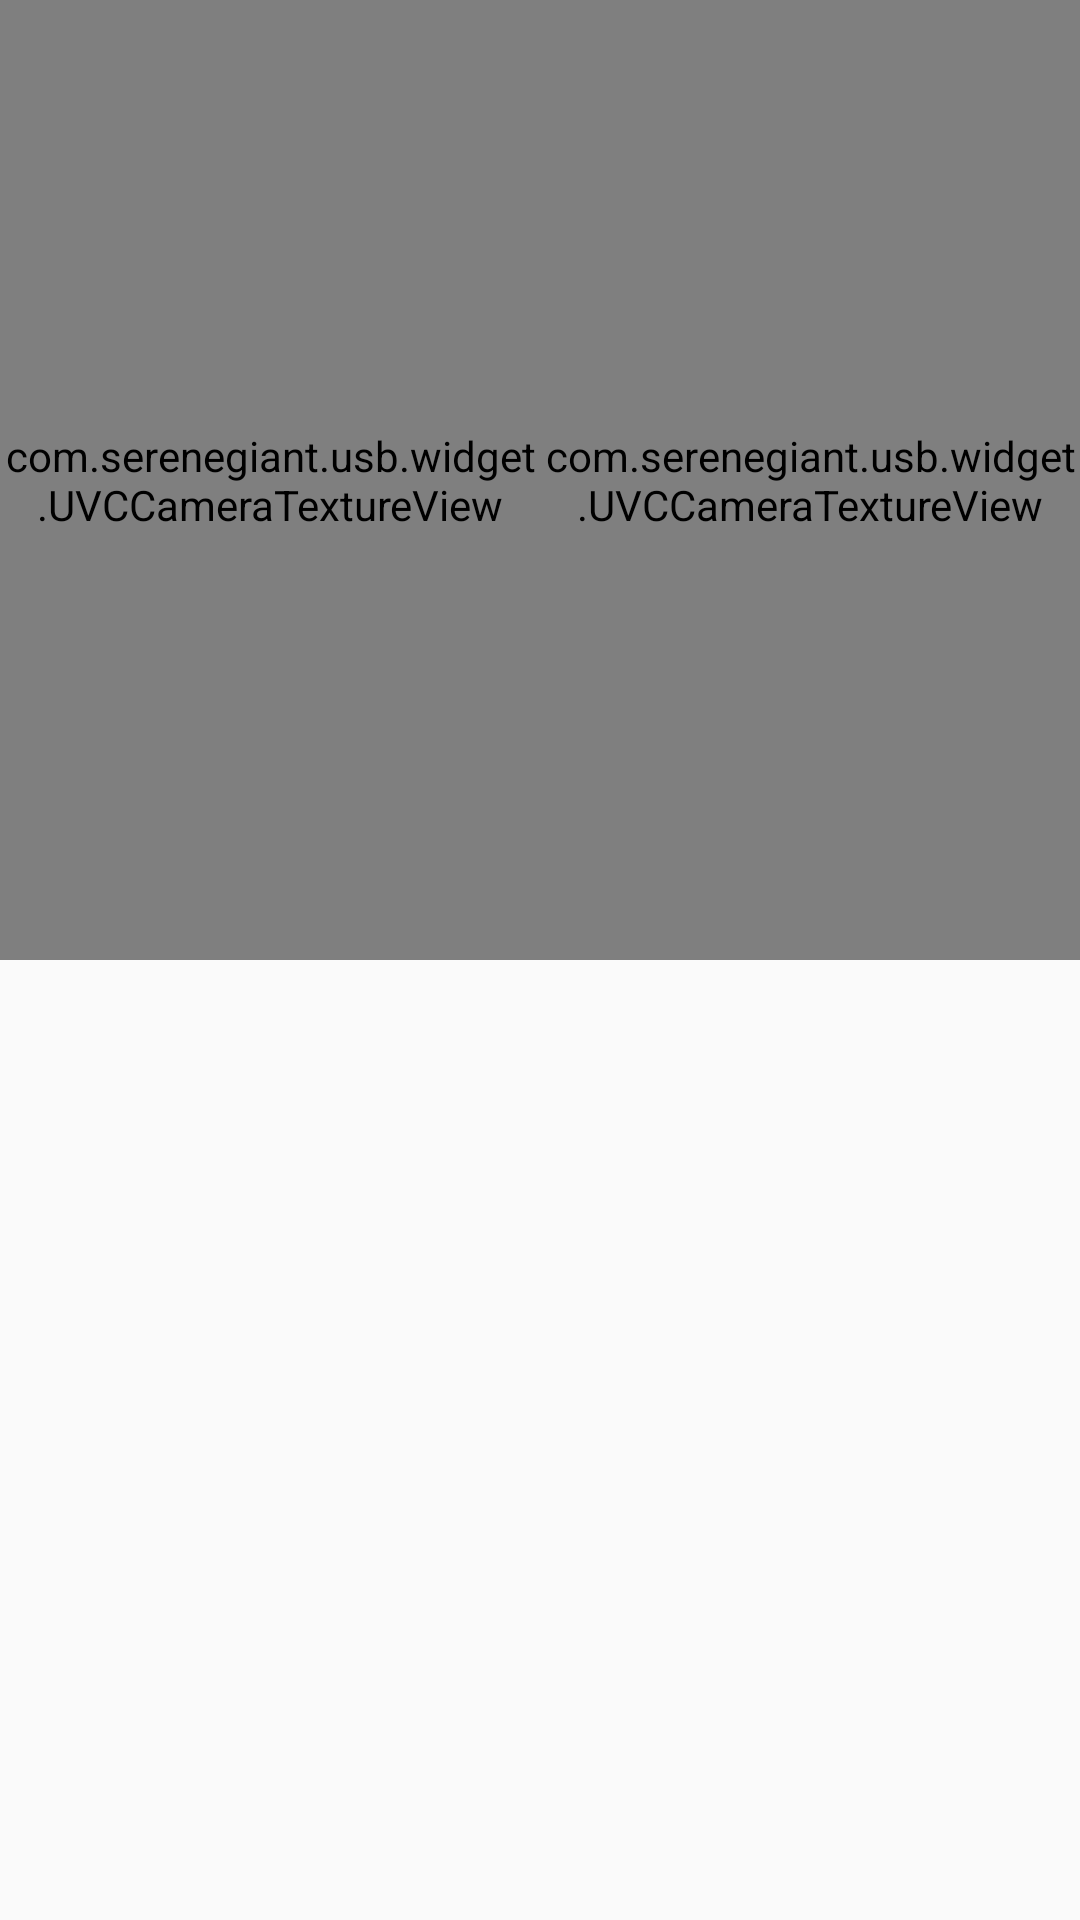

Reconstruct the res/layout file that produces this screen, plus the resources it refers to.
<!-- AndroidManifest.xml: application theme Theme.FaceDetectDistanceOpenCVUVC -->
<!-- res/layout/activity_object_distance.xml -->
<?xml version="1.0" encoding="utf-8"?>
<androidx.constraintlayout.widget.ConstraintLayout xmlns:android="http://schemas.android.com/apk/res/android"
    xmlns:app="http://schemas.android.com/apk/res-auto"
    xmlns:tools="http://schemas.android.com/tools"
    android:layout_width="match_parent"
    android:layout_height="match_parent"
    tools:context=".test.ObjectDistanceActivity"
    android:id="@+id/constraint_layout">


    <com.serenegiant.usb.widget.UVCCameraTextureView
        android:layout_gravity="center"
        android:id="@+id/camera_view_left"
        android:layout_width="0dp"
        android:layout_height="0dp"
        app:layout_constraintTop_toTopOf="parent"
        app:layout_constraintBottom_toTopOf="@id/disparity_map"
        app:layout_constraintStart_toStartOf="parent"
        app:layout_constraintEnd_toStartOf="@id/camera_view_right" />

    <com.serenegiant.usb.widget.UVCCameraTextureView
        android:layout_gravity="center"
        android:id="@+id/camera_view_right"
        android:layout_width="0dp"
        android:layout_height="0dp"
        app:layout_constraintTop_toTopOf="parent"
        app:layout_constraintBottom_toTopOf="@id/object_detect"
        app:layout_constraintStart_toEndOf="@id/camera_view_left"
        app:layout_constraintEnd_toEndOf="parent"/>

    <ImageView
        android:layout_gravity="center"
        android:id="@+id/disparity_map"
        android:layout_width="0dp"
        android:layout_height="0dp"
        app:layout_constraintTop_toBottomOf="@id/camera_view_left"
        app:layout_constraintBottom_toBottomOf="parent"
        app:layout_constraintStart_toStartOf="parent"
        app:layout_constraintEnd_toStartOf="@id/object_detect" />

    <ImageView
        android:layout_gravity="center"
        android:id="@+id/object_detect"
        android:layout_width="0dp"
        android:layout_height="0dp"
        app:layout_constraintTop_toBottomOf="@id/camera_view_right"
        app:layout_constraintBottom_toBottomOf="parent"
        app:layout_constraintStart_toEndOf="@id/disparity_map"
        app:layout_constraintEnd_toEndOf="parent"/>





</androidx.constraintlayout.widget.ConstraintLayout>
<!-- resources referenced by this layout -->
<resources>
  <style name="Theme.FaceDetectDistanceOpenCVUVC" parent="Base.Theme.FaceDetectDistanceOpenCVUVC" />
  <style name="Base.Theme.FaceDetectDistanceOpenCVUVC" parent="Theme.AppCompat.DayNight.NoActionBar">
          
          
  
          <item name="colorPrimary">#C9C9C9</item>
          <item name="colorPrimaryDark">#E1E1E1</item>
          <item name="colorAccent">#C8C8C8</item>
      </style>
</resources>
